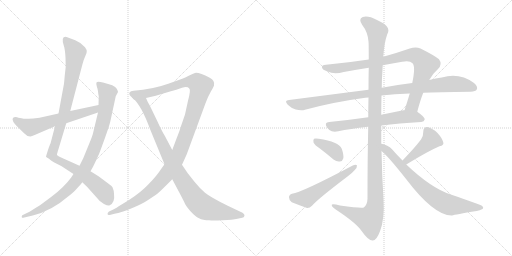
t = 0.00 s
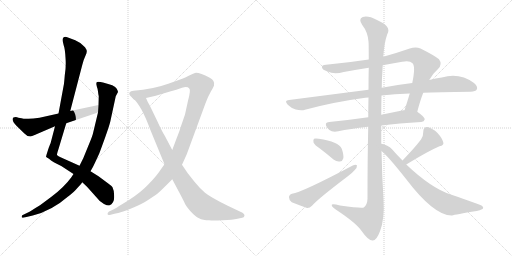
t = 2.37 s
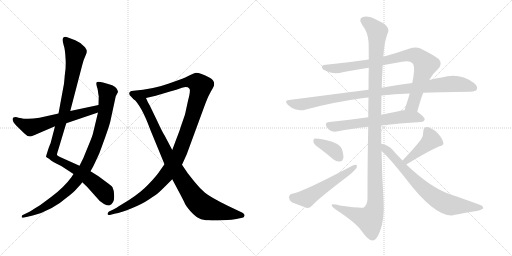
t = 4.75 s
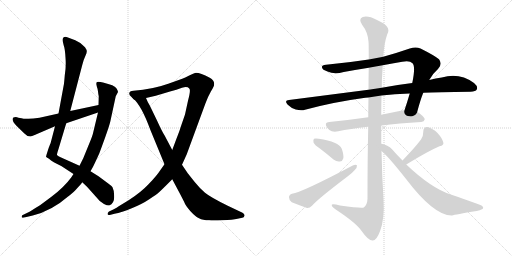
t = 7.12 s
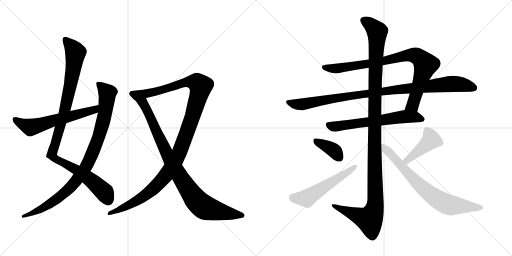
t = 9.49 s
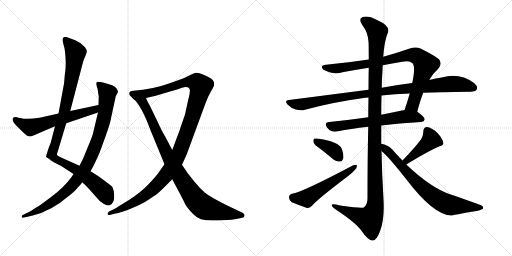
t = 11.86 s

The animated SVG that drew these frames (rendered in a browser with its animation timeline set to each time). Animation: 13 CSS @keyframes rules; one cycle of 11.86 s.

<svg version="1.1" viewBox="0 0 2048 1024" xmlns="http://www.w3.org/2000/svg">
  <g stroke="lightgray" stroke-dasharray="1,1" stroke-width="1" transform="scale(4, 4)">
    <line x1="0" y1="0" x2="256" y2="256"></line>
    <line x1="256" y1="0" x2="0" y2="256"></line>
    <line x1="128" y1="0" x2="128" y2="256"></line>
    <line x1="0" y1="128" x2="256" y2="128"></line>
    <line x1="256" y1="0" x2="512" y2="256"></line>
    <line x1="512" y1="0" x2="256" y2="256"></line>
    <line x1="384" y1="0" x2="384" y2="256"></line>
    <line x1="256" y1="128" x2="512" y2="128"></line>
  </g>
<g transform="scale(1, -1) translate(0, -850)">
   <style type="text/css">
    @keyframes keyframes0 {
      from {
       stroke: black;
       stroke-dashoffset: 1041;
       stroke-width: 128;
       }
       77% {
       animation-timing-function: step-end;
       stroke: black;
       stroke-dashoffset: 0;
       stroke-width: 128;
       }
       to {
       stroke: black;
       stroke-width: 1024;
       }
       }
       #make-me-a-hanzi-animation-0 {
         animation: keyframes0 1.097168s both;
         animation-delay: 0.000000s;
         animation-timing-function: linear;
       }
    @keyframes keyframes1 {
      from {
       stroke: black;
       stroke-dashoffset: 944;
       stroke-width: 128;
       }
       75% {
       animation-timing-function: step-end;
       stroke: black;
       stroke-dashoffset: 0;
       stroke-width: 128;
       }
       to {
       stroke: black;
       stroke-width: 1024;
       }
       }
       #make-me-a-hanzi-animation-1 {
         animation: keyframes1 1.018229s both;
         animation-delay: 1.097168s;
         animation-timing-function: linear;
       }
    @keyframes keyframes2 {
      from {
       stroke: black;
       stroke-dashoffset: 604;
       stroke-width: 128;
       }
       66% {
       animation-timing-function: step-end;
       stroke: black;
       stroke-dashoffset: 0;
       stroke-width: 128;
       }
       to {
       stroke: black;
       stroke-width: 1024;
       }
       }
       #make-me-a-hanzi-animation-2 {
         animation: keyframes2 0.741536s both;
         animation-delay: 2.115397s;
         animation-timing-function: linear;
       }
    @keyframes keyframes3 {
      from {
       stroke: black;
       stroke-dashoffset: 1202;
       stroke-width: 128;
       }
       80% {
       animation-timing-function: step-end;
       stroke: black;
       stroke-dashoffset: 0;
       stroke-width: 128;
       }
       to {
       stroke: black;
       stroke-width: 1024;
       }
       }
       #make-me-a-hanzi-animation-3 {
         animation: keyframes3 1.228190s both;
         animation-delay: 2.856933s;
         animation-timing-function: linear;
       }
    @keyframes keyframes4 {
      from {
       stroke: black;
       stroke-dashoffset: 935;
       stroke-width: 128;
       }
       75% {
       animation-timing-function: step-end;
       stroke: black;
       stroke-dashoffset: 0;
       stroke-width: 128;
       }
       to {
       stroke: black;
       stroke-width: 1024;
       }
       }
       #make-me-a-hanzi-animation-4 {
         animation: keyframes4 1.010905s both;
         animation-delay: 4.085123s;
         animation-timing-function: linear;
       }
    @keyframes keyframes5 {
      from {
       stroke: black;
       stroke-dashoffset: 880;
       stroke-width: 128;
       }
       74% {
       animation-timing-function: step-end;
       stroke: black;
       stroke-dashoffset: 0;
       stroke-width: 128;
       }
       to {
       stroke: black;
       stroke-width: 1024;
       }
       }
       #make-me-a-hanzi-animation-5 {
         animation: keyframes5 0.966146s both;
         animation-delay: 5.096028s;
         animation-timing-function: linear;
       }
    @keyframes keyframes6 {
      from {
       stroke: black;
       stroke-dashoffset: 1008;
       stroke-width: 128;
       }
       77% {
       animation-timing-function: step-end;
       stroke: black;
       stroke-dashoffset: 0;
       stroke-width: 128;
       }
       to {
       stroke: black;
       stroke-width: 1024;
       }
       }
       #make-me-a-hanzi-animation-6 {
         animation: keyframes6 1.070312s both;
         animation-delay: 6.062174s;
         animation-timing-function: linear;
       }
    @keyframes keyframes7 {
      from {
       stroke: black;
       stroke-dashoffset: 638;
       stroke-width: 128;
       }
       67% {
       animation-timing-function: step-end;
       stroke: black;
       stroke-dashoffset: 0;
       stroke-width: 128;
       }
       to {
       stroke: black;
       stroke-width: 1024;
       }
       }
       #make-me-a-hanzi-animation-7 {
         animation: keyframes7 0.769206s both;
         animation-delay: 7.132486s;
         animation-timing-function: linear;
       }
    @keyframes keyframes8 {
      from {
       stroke: black;
       stroke-dashoffset: 1238;
       stroke-width: 128;
       }
       80% {
       animation-timing-function: step-end;
       stroke: black;
       stroke-dashoffset: 0;
       stroke-width: 128;
       }
       to {
       stroke: black;
       stroke-width: 1024;
       }
       }
       #make-me-a-hanzi-animation-8 {
         animation: keyframes8 1.257487s both;
         animation-delay: 7.901692s;
         animation-timing-function: linear;
       }
    @keyframes keyframes9 {
      from {
       stroke: black;
       stroke-dashoffset: 377;
       stroke-width: 128;
       }
       55% {
       animation-timing-function: step-end;
       stroke: black;
       stroke-dashoffset: 0;
       stroke-width: 128;
       }
       to {
       stroke: black;
       stroke-width: 1024;
       }
       }
       #make-me-a-hanzi-animation-9 {
         animation: keyframes9 0.556803s both;
         animation-delay: 9.159179s;
         animation-timing-function: linear;
       }
    @keyframes keyframes10 {
      from {
       stroke: black;
       stroke-dashoffset: 548;
       stroke-width: 128;
       }
       64% {
       animation-timing-function: step-end;
       stroke: black;
       stroke-dashoffset: 0;
       stroke-width: 128;
       }
       to {
       stroke: black;
       stroke-width: 1024;
       }
       }
       #make-me-a-hanzi-animation-10 {
         animation: keyframes10 0.695964s both;
         animation-delay: 9.715982s;
         animation-timing-function: linear;
       }
    @keyframes keyframes11 {
      from {
       stroke: black;
       stroke-dashoffset: 428;
       stroke-width: 128;
       }
       58% {
       animation-timing-function: step-end;
       stroke: black;
       stroke-dashoffset: 0;
       stroke-width: 128;
       }
       to {
       stroke: black;
       stroke-width: 1024;
       }
       }
       #make-me-a-hanzi-animation-11 {
         animation: keyframes11 0.598307s both;
         animation-delay: 10.411946s;
         animation-timing-function: linear;
       }
    @keyframes keyframes12 {
      from {
       stroke: black;
       stroke-dashoffset: 741;
       stroke-width: 128;
       }
       71% {
       animation-timing-function: step-end;
       stroke: black;
       stroke-dashoffset: 0;
       stroke-width: 128;
       }
       to {
       stroke: black;
       stroke-width: 1024;
       }
       }
       #make-me-a-hanzi-animation-12 {
         animation: keyframes12 0.853027s both;
         animation-delay: 11.010253s;
         animation-timing-function: linear;
       }
</style>
<path d="M 281.0 406.5 L 329.0 590.5 Q 334.0 611.5 341.0 625.5 Q 348.0 639.5 347.0 645.5 Q 347.0 651.5 340.0 661.5 Q 320.0 682.5 301.0 689.5 L 269.0 701.5 Q 242.0 708.5 255.0 668.5 Q 260.0 655.5 262.0 619.5 Q 265.0 583.5 259.0 548.5 Q 256.0 512.5 255.0 510.5 L 234.0 396.5 L 220.0 345.5 L 202.0 276.5 Q 200.0 274.5 192.0 250.5 Q 184.0 225.5 184.0 223.5 Q 185.0 221.5 196.0 215.5 Q 210.0 202.5 245.0 186.5 L 294.0 154.5 L 329.0 121.5 L 348.0 103.5 L 399.0 46.5 L 416.0 34.5 Q 430.0 27.5 437.0 28.5 Q 461.0 37.5 456.0 75.5 Q 456.0 87.5 450.0 101.5 Q 447.0 106.5 433.0 116.5 L 394.0 145.5 L 362.0 165.5 L 318.0 187.5 L 240.0 222.5 Q 231.0 227.5 228.0 230.5 Q 227.0 233.5 234.0 254.5 L 265.0 357.5 L 281.0 406.5 Z" fill="lightgray"></path> 
<path d="M 441.0 363.5 L 463.0 465.5 L 472.0 482.5 Q 472.0 486.5 467.0 495.5 Q 463.0 503.5 449.0 509.5 Q 435.0 514.5 412.0 520.5 Q 389.0 525.5 386.0 520.5 Q 384.0 515.5 387.0 505.5 Q 391.0 494.5 392.0 484.5 Q 393.0 473.5 395.0 465.5 L 394.0 430.5 L 392.0 400.5 L 373.0 321.5 Q 372.0 311.5 353.0 266.5 L 333.0 217.5 L 318.0 187.5 L 294.0 154.5 L 284.0 139.5 Q 256.0 101.5 207.0 64.5 L 160.0 29.5 Q 120.0 5.5 118.0 3.5 L 89.0 -10.5 Q 86.0 -14.5 87.0 -18.5 Q 89.0 -21.5 93.0 -20.5 L 131.0 -11.5 Q 207.0 7.5 271.0 63.5 Q 296.0 82.5 305.0 93.5 Q 326.0 116.5 329.0 121.5 L 362.0 165.5 L 371.0 181.5 Q 376.0 190.5 397.0 236.5 Q 433.0 332.5 441.0 363.5 Z" fill="lightgray"></path> 
<path d="M 394.0 430.5 L 281.0 406.5 L 234.0 396.5 L 158.0 379.5 Q 131.0 376.5 114.0 375.5 Q 98.0 373.5 86.0 377.5 Q 70.0 379.5 68.0 381.5 Q 45.0 383.5 52.0 366.5 Q 54.0 358.5 75.0 338.5 Q 96.0 317.5 99.0 315.5 Q 108.0 304.5 121.0 304.5 Q 124.0 303.5 141.0 311.5 L 220.0 345.5 L 265.0 357.5 L 392.0 400.5 C 420.0 410.5 423.0 436.5 394.0 430.5 Z" fill="lightgray"></path> 
<path d="M 658.0 193.5 L 641.0 169.5 Q 627.0 147.5 595.0 114.5 Q 564.0 81.5 516.0 50.5 L 475.0 25.5 Q 456.0 12.5 449.0 10.5 L 436.0 4.5 Q 430.0 0.5 430.0 -5.5 Q 431.0 -11.5 439.0 -9.5 L 458.0 -4.5 Q 486.0 0.5 527.0 17.5 Q 569.0 34.5 597.0 53.5 Q 626.0 72.5 635.0 80.5 Q 644.0 88.5 661.0 105.5 L 689.0 133.5 L 728.0 191.5 L 747.0 233.5 L 822.0 437.5 Q 833.0 466.5 844.0 485.5 Q 855.0 503.5 856.0 508.5 Q 860.0 528.5 839.0 539.5 Q 796.0 561.5 780.0 558.5 Q 775.0 557.5 759.0 549.5 Q 745.0 541.5 715.0 530.5 L 673.0 515.5 Q 612.0 493.5 534.0 487.5 Q 511.0 485.5 519.0 469.5 L 533.0 455.5 C 538.0 447.5 555.0 451.5 584.0 458.5 L 623.0 467.5 L 680.0 484.5 Q 707.0 491.5 728.0 499.5 Q 749.0 506.5 757.0 496.5 Q 764.0 490.5 752.0 447.5 L 740.0 392.5 L 721.0 337.5 Q 722.0 336.5 705.0 293.5 L 689.0 250.5 L 658.0 193.5 Z" fill="lightgray"></path> 
<path d="M 602.0 329.5 L 658.0 193.5 L 689.0 133.5 L 706.0 101.5 Q 736.0 45.5 739.0 37.5 Q 742.0 28.5 761.0 6.5 Q 781.0 -15.5 796.0 -22.5 Q 811.0 -30.5 837.0 -30.5 Q 849.0 -32.5 890.0 -30.5 Q 931.0 -28.5 950.0 -24.5 L 969.0 -20.5 Q 976.0 -20.5 978.0 -12.5 Q 979.0 -5.5 970.0 -0.5 L 911.0 27.5 Q 842.0 61.5 820.0 79.5 Q 799.0 97.5 778.0 123.5 L 751.0 157.5 L 728.0 191.5 L 689.0 250.5 L 659.0 307.5 Q 649.0 322.5 628.0 368.5 L 599.0 428.5 Q 592.0 438.5 584.0 458.5 C 572.0 485.5 512.0 477.5 533.0 455.5 Q 565.0 430.5 602.0 329.5 Z" fill="lightgray"></path> 
<path d="M 1669.0 403.0 Q 1681.0 449.0 1693.0 479.0 L 1717.0 530.0 Q 1733.0 558.0 1752.0 574.0 Q 1771.0 593.0 1756.0 613.0 Q 1738.0 628.0 1682.0 656.0 Q 1663.0 665.0 1639.0 656.0 Q 1584.0 637.0 1533.0 623.0 L 1475.0 612.0 Q 1390.0 599.0 1304.0 591.0 Q 1286.0 590.0 1288.0 580.0 Q 1289.0 571.0 1310.0 564.0 Q 1337.0 551.0 1375.0 562.0 Q 1424.0 571.0 1475.0 579.0 L 1531.0 589.0 Q 1568.0 596.0 1609.0 603.0 Q 1639.0 609.0 1650.0 597.0 Q 1663.0 584.0 1649.0 518.0 L 1639.0 476.0 Q 1629.0 442.0 1618.0 409.0 C 1609.0 380.0 1661.0 374.0 1669.0 403.0 Z" fill="lightgray"></path> 
<path d="M 1693.0 479.0 Q 1747.0 482.0 1882.0 483.0 Q 1903.0 484.0 1907.0 492.0 Q 1913.0 504.0 1896.0 518.0 Q 1838.0 561.0 1767.0 540.0 Q 1743.0 537.0 1717.0 530.0 L 1649.0 518.0 Q 1591.0 511.0 1527.0 499.0 L 1474.0 491.0 L 1156.0 450.0 Q 1135.0 449.0 1151.0 431.0 Q 1164.0 418.0 1183.0 412.0 Q 1205.0 406.0 1220.0 411.0 Q 1334.0 442.0 1461.0 459.0 Q 1467.0 460.0 1474.0 460.0 L 1526.0 468.0 Q 1577.0 475.0 1639.0 476.0 L 1693.0 479.0 Z" fill="lightgray"></path> 
<path d="M 1525.0 348.0 Q 1595.0 357.0 1685.0 362.0 Q 1697.0 363.0 1699.0 373.0 Q 1699.0 382.0 1669.0 403.0 C 1655.0 413.0 1648.0 413.0 1618.0 409.0 Q 1615.0 410.0 1613.0 409.0 L 1525.0 391.0 L 1473.0 381.0 Q 1389.0 369.0 1317.0 362.0 Q 1295.0 361.0 1308.0 340.0 Q 1315.0 330.0 1327.0 325.0 Q 1339.0 322.0 1353.0 325.0 Q 1399.0 335.0 1473.0 343.0 L 1525.0 348.0 Z" fill="lightgray"></path> 
<path d="M 1525.0 275.0 L 1525.0 348.0 L 1525.0 391.0 Q 1525.0 430.0 1526.0 468.0 L 1527.0 499.0 Q 1527.0 535.0 1530.0 569.0 Q 1530.0 579.0 1531.0 589.0 L 1533.0 623.0 Q 1537.0 680.0 1549.0 713.0 Q 1568.0 744.0 1508.0 770.0 Q 1472.0 789.0 1451.0 782.0 Q 1432.0 775.0 1449.0 750.0 Q 1471.0 722.0 1474.0 684.0 Q 1475.0 674.0 1475.0 612.0 L 1475.0 579.0 Q 1474.0 542.0 1474.0 491.0 L 1474.0 460.0 Q 1473.0 424.0 1473.0 381.0 L 1473.0 343.0 Q 1470.0 222.0 1470.0 55.0 Q 1469.0 30.0 1455.0 20.0 Q 1446.0 16.0 1360.0 28.0 Q 1323.0 38.0 1327.0 28.0 Q 1328.0 21.0 1352.0 6.0 Q 1428.0 -45.0 1448.0 -76.0 Q 1473.0 -112.0 1490.0 -112.0 Q 1506.0 -113.0 1520.0 -75.0 Q 1539.0 -26.0 1534.0 52.0 Q 1528.0 149.0 1526.0 246.0 L 1525.0 275.0 Z" fill="lightgray"></path> 
<path d="M 1282.0 254.0 Q 1307.0 235.0 1334.0 212.0 Q 1347.0 202.0 1360.0 204.0 Q 1370.0 205.0 1373.0 216.0 Q 1376.0 229.0 1367.0 255.0 Q 1355.0 283.0 1275.0 295.0 Q 1262.0 298.0 1256.0 295.0 Q 1252.0 291.0 1254.0 280.0 Q 1258.0 270.0 1282.0 254.0 Z" fill="lightgray"></path> 
<path d="M 1168.0 75.0 Q 1156.0 71.0 1156.0 61.0 Q 1156.0 48.0 1167.0 41.0 Q 1192.0 31.0 1228.0 18.0 Q 1238.0 17.0 1249.0 28.0 Q 1270.0 53.0 1390.0 144.0 Q 1408.0 157.0 1419.0 170.0 Q 1429.0 180.0 1428.0 189.0 Q 1422.0 193.0 1411.0 188.0 Q 1207.0 80.0 1168.0 75.0 Z" fill="lightgray"></path> 
<path d="M 1625.0 192.0 Q 1713.0 246.0 1758.0 265.0 Q 1777.0 269.0 1773.0 281.0 Q 1769.0 297.0 1750.0 318.0 Q 1731.0 337.0 1709.0 342.0 Q 1693.0 342.0 1693.0 322.0 Q 1694.0 309.0 1684.0 292.0 Q 1659.0 259.0 1610.0 208.0 C 1589.0 186.0 1599.0 176.0 1625.0 192.0 Z" fill="lightgray"></path> 
<path d="M 1610.0 208.0 Q 1589.0 229.0 1569.0 252.0 Q 1551.0 271.0 1525.0 275.0 C 1496.0 282.0 1504.0 266.0 1526.0 246.0 Q 1550.0 228.0 1625.0 133.0 Q 1737.0 -14.0 1808.0 -12.0 Q 1820.0 -8.0 1907.0 6.0 Q 1919.0 9.0 1930.0 14.0 Q 1937.0 21.0 1926.0 28.0 Q 1913.0 35.0 1803.0 72.0 Q 1725.0 97.0 1625.0 192.0 L 1610.0 208.0 Z" fill="lightgray"></path> 
      <clipPath id="make-me-a-hanzi-clip-0">
      <path d="M 281.0 406.5 L 329.0 590.5 Q 334.0 611.5 341.0 625.5 Q 348.0 639.5 347.0 645.5 Q 347.0 651.5 340.0 661.5 Q 320.0 682.5 301.0 689.5 L 269.0 701.5 Q 242.0 708.5 255.0 668.5 Q 260.0 655.5 262.0 619.5 Q 265.0 583.5 259.0 548.5 Q 256.0 512.5 255.0 510.5 L 234.0 396.5 L 220.0 345.5 L 202.0 276.5 Q 200.0 274.5 192.0 250.5 Q 184.0 225.5 184.0 223.5 Q 185.0 221.5 196.0 215.5 Q 210.0 202.5 245.0 186.5 L 294.0 154.5 L 329.0 121.5 L 348.0 103.5 L 399.0 46.5 L 416.0 34.5 Q 430.0 27.5 437.0 28.5 Q 461.0 37.5 456.0 75.5 Q 456.0 87.5 450.0 101.5 Q 447.0 106.5 433.0 116.5 L 394.0 145.5 L 362.0 165.5 L 318.0 187.5 L 240.0 222.5 Q 231.0 227.5 228.0 230.5 Q 227.0 233.5 234.0 254.5 L 265.0 357.5 L 281.0 406.5 Z" fill="lightgray"></path>
      </clipPath>
      <path clip-path="url(#make-me-a-hanzi-clip-0)" d="M 263.0 691.5 L 302.0 636.5 L 262.0 419.5 L 207.0 233.5 L 218.0 217.5 L 304.0 172.5 L 380.0 116.5 L 418.0 81.5 L 434.0 44.5 " fill="none" id="make-me-a-hanzi-animation-0" stroke-dasharray="913 1826" stroke-linecap="round"></path>

      <clipPath id="make-me-a-hanzi-clip-1">
      <path d="M 441.0 363.5 L 463.0 465.5 L 472.0 482.5 Q 472.0 486.5 467.0 495.5 Q 463.0 503.5 449.0 509.5 Q 435.0 514.5 412.0 520.5 Q 389.0 525.5 386.0 520.5 Q 384.0 515.5 387.0 505.5 Q 391.0 494.5 392.0 484.5 Q 393.0 473.5 395.0 465.5 L 394.0 430.5 L 392.0 400.5 L 373.0 321.5 Q 372.0 311.5 353.0 266.5 L 333.0 217.5 L 318.0 187.5 L 294.0 154.5 L 284.0 139.5 Q 256.0 101.5 207.0 64.5 L 160.0 29.5 Q 120.0 5.5 118.0 3.5 L 89.0 -10.5 Q 86.0 -14.5 87.0 -18.5 Q 89.0 -21.5 93.0 -20.5 L 131.0 -11.5 Q 207.0 7.5 271.0 63.5 Q 296.0 82.5 305.0 93.5 Q 326.0 116.5 329.0 121.5 L 362.0 165.5 L 371.0 181.5 Q 376.0 190.5 397.0 236.5 Q 433.0 332.5 441.0 363.5 Z" fill="lightgray"></path>
      </clipPath>
      <path clip-path="url(#make-me-a-hanzi-clip-1)" d="M 393.0 513.5 L 429.0 476.5 L 419.0 391.5 L 392.0 292.5 L 343.0 181.5 L 295.0 114.5 L 252.0 73.5 L 176.0 20.5 L 91.0 -15.5 " fill="none" id="make-me-a-hanzi-animation-1" stroke-dasharray="816 1632" stroke-linecap="round"></path>

      <clipPath id="make-me-a-hanzi-clip-2">
      <path d="M 394.0 430.5 L 281.0 406.5 L 234.0 396.5 L 158.0 379.5 Q 131.0 376.5 114.0 375.5 Q 98.0 373.5 86.0 377.5 Q 70.0 379.5 68.0 381.5 Q 45.0 383.5 52.0 366.5 Q 54.0 358.5 75.0 338.5 Q 96.0 317.5 99.0 315.5 Q 108.0 304.5 121.0 304.5 Q 124.0 303.5 141.0 311.5 L 220.0 345.5 L 265.0 357.5 L 392.0 400.5 C 420.0 410.5 423.0 436.5 394.0 430.5 Z" fill="lightgray"></path>
      </clipPath>
      <path clip-path="url(#make-me-a-hanzi-clip-2)" d="M 62.0 372.5 L 82.0 357.5 L 123.0 341.5 L 376.0 411.5 L 388.0 423.5 " fill="none" id="make-me-a-hanzi-animation-2" stroke-dasharray="476 952" stroke-linecap="round"></path>

      <clipPath id="make-me-a-hanzi-clip-3">
      <path d="M 658.0 193.5 L 641.0 169.5 Q 627.0 147.5 595.0 114.5 Q 564.0 81.5 516.0 50.5 L 475.0 25.5 Q 456.0 12.5 449.0 10.5 L 436.0 4.5 Q 430.0 0.5 430.0 -5.5 Q 431.0 -11.5 439.0 -9.5 L 458.0 -4.5 Q 486.0 0.5 527.0 17.5 Q 569.0 34.5 597.0 53.5 Q 626.0 72.5 635.0 80.5 Q 644.0 88.5 661.0 105.5 L 689.0 133.5 L 728.0 191.5 L 747.0 233.5 L 822.0 437.5 Q 833.0 466.5 844.0 485.5 Q 855.0 503.5 856.0 508.5 Q 860.0 528.5 839.0 539.5 Q 796.0 561.5 780.0 558.5 Q 775.0 557.5 759.0 549.5 Q 745.0 541.5 715.0 530.5 L 673.0 515.5 Q 612.0 493.5 534.0 487.5 Q 511.0 485.5 519.0 469.5 L 533.0 455.5 C 538.0 447.5 555.0 451.5 584.0 458.5 L 623.0 467.5 L 680.0 484.5 Q 707.0 491.5 728.0 499.5 Q 749.0 506.5 757.0 496.5 Q 764.0 490.5 752.0 447.5 L 740.0 392.5 L 721.0 337.5 Q 722.0 336.5 705.0 293.5 L 689.0 250.5 L 658.0 193.5 Z" fill="lightgray"></path>
      </clipPath>
      <path clip-path="url(#make-me-a-hanzi-clip-3)" d="M 530.0 475.5 L 587.0 475.5 L 748.0 522.5 L 787.0 520.5 L 803.0 501.5 L 770.0 382.5 L 717.0 238.5 L 668.0 155.5 L 593.0 77.5 L 529.0 36.5 L 437.0 -2.5 " fill="none" id="make-me-a-hanzi-animation-3" stroke-dasharray="1074 2148" stroke-linecap="round"></path>

      <clipPath id="make-me-a-hanzi-clip-4">
      <path d="M 602.0 329.5 L 658.0 193.5 L 689.0 133.5 L 706.0 101.5 Q 736.0 45.5 739.0 37.5 Q 742.0 28.5 761.0 6.5 Q 781.0 -15.5 796.0 -22.5 Q 811.0 -30.5 837.0 -30.5 Q 849.0 -32.5 890.0 -30.5 Q 931.0 -28.5 950.0 -24.5 L 969.0 -20.5 Q 976.0 -20.5 978.0 -12.5 Q 979.0 -5.5 970.0 -0.5 L 911.0 27.5 Q 842.0 61.5 820.0 79.5 Q 799.0 97.5 778.0 123.5 L 751.0 157.5 L 728.0 191.5 L 689.0 250.5 L 659.0 307.5 Q 649.0 322.5 628.0 368.5 L 599.0 428.5 Q 592.0 438.5 584.0 458.5 C 572.0 485.5 512.0 477.5 533.0 455.5 Q 565.0 430.5 602.0 329.5 Z" fill="lightgray"></path>
      </clipPath>
      <path clip-path="url(#make-me-a-hanzi-clip-4)" d="M 539.0 455.5 L 572.0 438.5 L 681.0 210.5 L 791.0 42.5 L 823.0 18.5 L 968.0 -10.5 " fill="none" id="make-me-a-hanzi-animation-4" stroke-dasharray="807 1614" stroke-linecap="round"></path>

      <clipPath id="make-me-a-hanzi-clip-5">
      <path d="M 1669.0 403.0 Q 1681.0 449.0 1693.0 479.0 L 1717.0 530.0 Q 1733.0 558.0 1752.0 574.0 Q 1771.0 593.0 1756.0 613.0 Q 1738.0 628.0 1682.0 656.0 Q 1663.0 665.0 1639.0 656.0 Q 1584.0 637.0 1533.0 623.0 L 1475.0 612.0 Q 1390.0 599.0 1304.0 591.0 Q 1286.0 590.0 1288.0 580.0 Q 1289.0 571.0 1310.0 564.0 Q 1337.0 551.0 1375.0 562.0 Q 1424.0 571.0 1475.0 579.0 L 1531.0 589.0 Q 1568.0 596.0 1609.0 603.0 Q 1639.0 609.0 1650.0 597.0 Q 1663.0 584.0 1649.0 518.0 L 1639.0 476.0 Q 1629.0 442.0 1618.0 409.0 C 1609.0 380.0 1661.0 374.0 1669.0 403.0 Z" fill="lightgray"></path>
      </clipPath>
      <path clip-path="url(#make-me-a-hanzi-clip-5)" d="M 1298.0 581.0 L 1351.0 576.0 L 1521.0 603.0 L 1622.0 628.0 L 1666.0 627.0 L 1702.0 591.0 L 1651.0 430.0 L 1625.0 414.0 " fill="none" id="make-me-a-hanzi-animation-5" stroke-dasharray="752 1504" stroke-linecap="round"></path>

      <clipPath id="make-me-a-hanzi-clip-6">
      <path d="M 1693.0 479.0 Q 1747.0 482.0 1882.0 483.0 Q 1903.0 484.0 1907.0 492.0 Q 1913.0 504.0 1896.0 518.0 Q 1838.0 561.0 1767.0 540.0 Q 1743.0 537.0 1717.0 530.0 L 1649.0 518.0 Q 1591.0 511.0 1527.0 499.0 L 1474.0 491.0 L 1156.0 450.0 Q 1135.0 449.0 1151.0 431.0 Q 1164.0 418.0 1183.0 412.0 Q 1205.0 406.0 1220.0 411.0 Q 1334.0 442.0 1461.0 459.0 Q 1467.0 460.0 1474.0 460.0 L 1526.0 468.0 Q 1577.0 475.0 1639.0 476.0 L 1693.0 479.0 Z" fill="lightgray"></path>
      </clipPath>
      <path clip-path="url(#make-me-a-hanzi-clip-6)" d="M 1153.0 441.0 L 1204.0 432.0 L 1523.0 484.0 L 1807.0 515.0 L 1841.0 513.0 L 1896.0 498.0 " fill="none" id="make-me-a-hanzi-animation-6" stroke-dasharray="880 1760" stroke-linecap="round"></path>

      <clipPath id="make-me-a-hanzi-clip-7">
      <path d="M 1525.0 348.0 Q 1595.0 357.0 1685.0 362.0 Q 1697.0 363.0 1699.0 373.0 Q 1699.0 382.0 1669.0 403.0 C 1655.0 413.0 1648.0 413.0 1618.0 409.0 Q 1615.0 410.0 1613.0 409.0 L 1525.0 391.0 L 1473.0 381.0 Q 1389.0 369.0 1317.0 362.0 Q 1295.0 361.0 1308.0 340.0 Q 1315.0 330.0 1327.0 325.0 Q 1339.0 322.0 1353.0 325.0 Q 1399.0 335.0 1473.0 343.0 L 1525.0 348.0 Z" fill="lightgray"></path>
      </clipPath>
      <path clip-path="url(#make-me-a-hanzi-clip-7)" d="M 1314.0 350.0 L 1336.0 343.0 L 1621.0 384.0 L 1666.0 382.0 L 1690.0 373.0 " fill="none" id="make-me-a-hanzi-animation-7" stroke-dasharray="510 1020" stroke-linecap="round"></path>

      <clipPath id="make-me-a-hanzi-clip-8">
      <path d="M 1525.0 275.0 L 1525.0 348.0 L 1525.0 391.0 Q 1525.0 430.0 1526.0 468.0 L 1527.0 499.0 Q 1527.0 535.0 1530.0 569.0 Q 1530.0 579.0 1531.0 589.0 L 1533.0 623.0 Q 1537.0 680.0 1549.0 713.0 Q 1568.0 744.0 1508.0 770.0 Q 1472.0 789.0 1451.0 782.0 Q 1432.0 775.0 1449.0 750.0 Q 1471.0 722.0 1474.0 684.0 Q 1475.0 674.0 1475.0 612.0 L 1475.0 579.0 Q 1474.0 542.0 1474.0 491.0 L 1474.0 460.0 Q 1473.0 424.0 1473.0 381.0 L 1473.0 343.0 Q 1470.0 222.0 1470.0 55.0 Q 1469.0 30.0 1455.0 20.0 Q 1446.0 16.0 1360.0 28.0 Q 1323.0 38.0 1327.0 28.0 Q 1328.0 21.0 1352.0 6.0 Q 1428.0 -45.0 1448.0 -76.0 Q 1473.0 -112.0 1490.0 -112.0 Q 1506.0 -113.0 1520.0 -75.0 Q 1539.0 -26.0 1534.0 52.0 Q 1528.0 149.0 1526.0 246.0 L 1525.0 275.0 Z" fill="lightgray"></path>
      </clipPath>
      <path clip-path="url(#make-me-a-hanzi-clip-8)" d="M 1454.0 769.0 L 1476.0 756.0 L 1509.0 720.0 L 1498.0 406.0 L 1500.0 24.0 L 1478.0 -28.0 L 1333.0 28.0 " fill="none" id="make-me-a-hanzi-animation-8" stroke-dasharray="1110 2220" stroke-linecap="round"></path>

      <clipPath id="make-me-a-hanzi-clip-9">
      <path d="M 1282.0 254.0 Q 1307.0 235.0 1334.0 212.0 Q 1347.0 202.0 1360.0 204.0 Q 1370.0 205.0 1373.0 216.0 Q 1376.0 229.0 1367.0 255.0 Q 1355.0 283.0 1275.0 295.0 Q 1262.0 298.0 1256.0 295.0 Q 1252.0 291.0 1254.0 280.0 Q 1258.0 270.0 1282.0 254.0 Z" fill="lightgray"></path>
      </clipPath>
      <path clip-path="url(#make-me-a-hanzi-clip-9)" d="M 1262.0 287.0 L 1327.0 254.0 L 1359.0 218.0 " fill="none" id="make-me-a-hanzi-animation-9" stroke-dasharray="249 498" stroke-linecap="round"></path>

      <clipPath id="make-me-a-hanzi-clip-10">
      <path d="M 1168.0 75.0 Q 1156.0 71.0 1156.0 61.0 Q 1156.0 48.0 1167.0 41.0 Q 1192.0 31.0 1228.0 18.0 Q 1238.0 17.0 1249.0 28.0 Q 1270.0 53.0 1390.0 144.0 Q 1408.0 157.0 1419.0 170.0 Q 1429.0 180.0 1428.0 189.0 Q 1422.0 193.0 1411.0 188.0 Q 1207.0 80.0 1168.0 75.0 Z" fill="lightgray"></path>
      </clipPath>
      <path clip-path="url(#make-me-a-hanzi-clip-10)" d="M 1171.0 61.0 L 1205.0 56.0 L 1231.0 60.0 L 1352.0 135.0 L 1361.0 146.0 L 1372.0 147.0 L 1423.0 185.0 " fill="none" id="make-me-a-hanzi-animation-10" stroke-dasharray="420 840" stroke-linecap="round"></path>

      <clipPath id="make-me-a-hanzi-clip-11">
      <path d="M 1625.0 192.0 Q 1713.0 246.0 1758.0 265.0 Q 1777.0 269.0 1773.0 281.0 Q 1769.0 297.0 1750.0 318.0 Q 1731.0 337.0 1709.0 342.0 Q 1693.0 342.0 1693.0 322.0 Q 1694.0 309.0 1684.0 292.0 Q 1659.0 259.0 1610.0 208.0 C 1589.0 186.0 1599.0 176.0 1625.0 192.0 Z" fill="lightgray"></path>
      </clipPath>
      <path clip-path="url(#make-me-a-hanzi-clip-11)" d="M 1760.0 278.0 L 1724.0 291.0 L 1629.0 209.0 L 1621.0 211.0 " fill="none" id="make-me-a-hanzi-animation-11" stroke-dasharray="300 600" stroke-linecap="round"></path>

      <clipPath id="make-me-a-hanzi-clip-12">
      <path d="M 1610.0 208.0 Q 1589.0 229.0 1569.0 252.0 Q 1551.0 271.0 1525.0 275.0 C 1496.0 282.0 1504.0 266.0 1526.0 246.0 Q 1550.0 228.0 1625.0 133.0 Q 1737.0 -14.0 1808.0 -12.0 Q 1820.0 -8.0 1907.0 6.0 Q 1919.0 9.0 1930.0 14.0 Q 1937.0 21.0 1926.0 28.0 Q 1913.0 35.0 1803.0 72.0 Q 1725.0 97.0 1625.0 192.0 L 1610.0 208.0 Z" fill="lightgray"></path>
      </clipPath>
      <path clip-path="url(#make-me-a-hanzi-clip-12)" d="M 1530.0 268.0 L 1649.0 137.0 L 1750.0 53.0 L 1795.0 31.0 L 1921.0 19.0 " fill="none" id="make-me-a-hanzi-animation-12" stroke-dasharray="613 1226" stroke-linecap="round"></path>

</g>
</svg>
